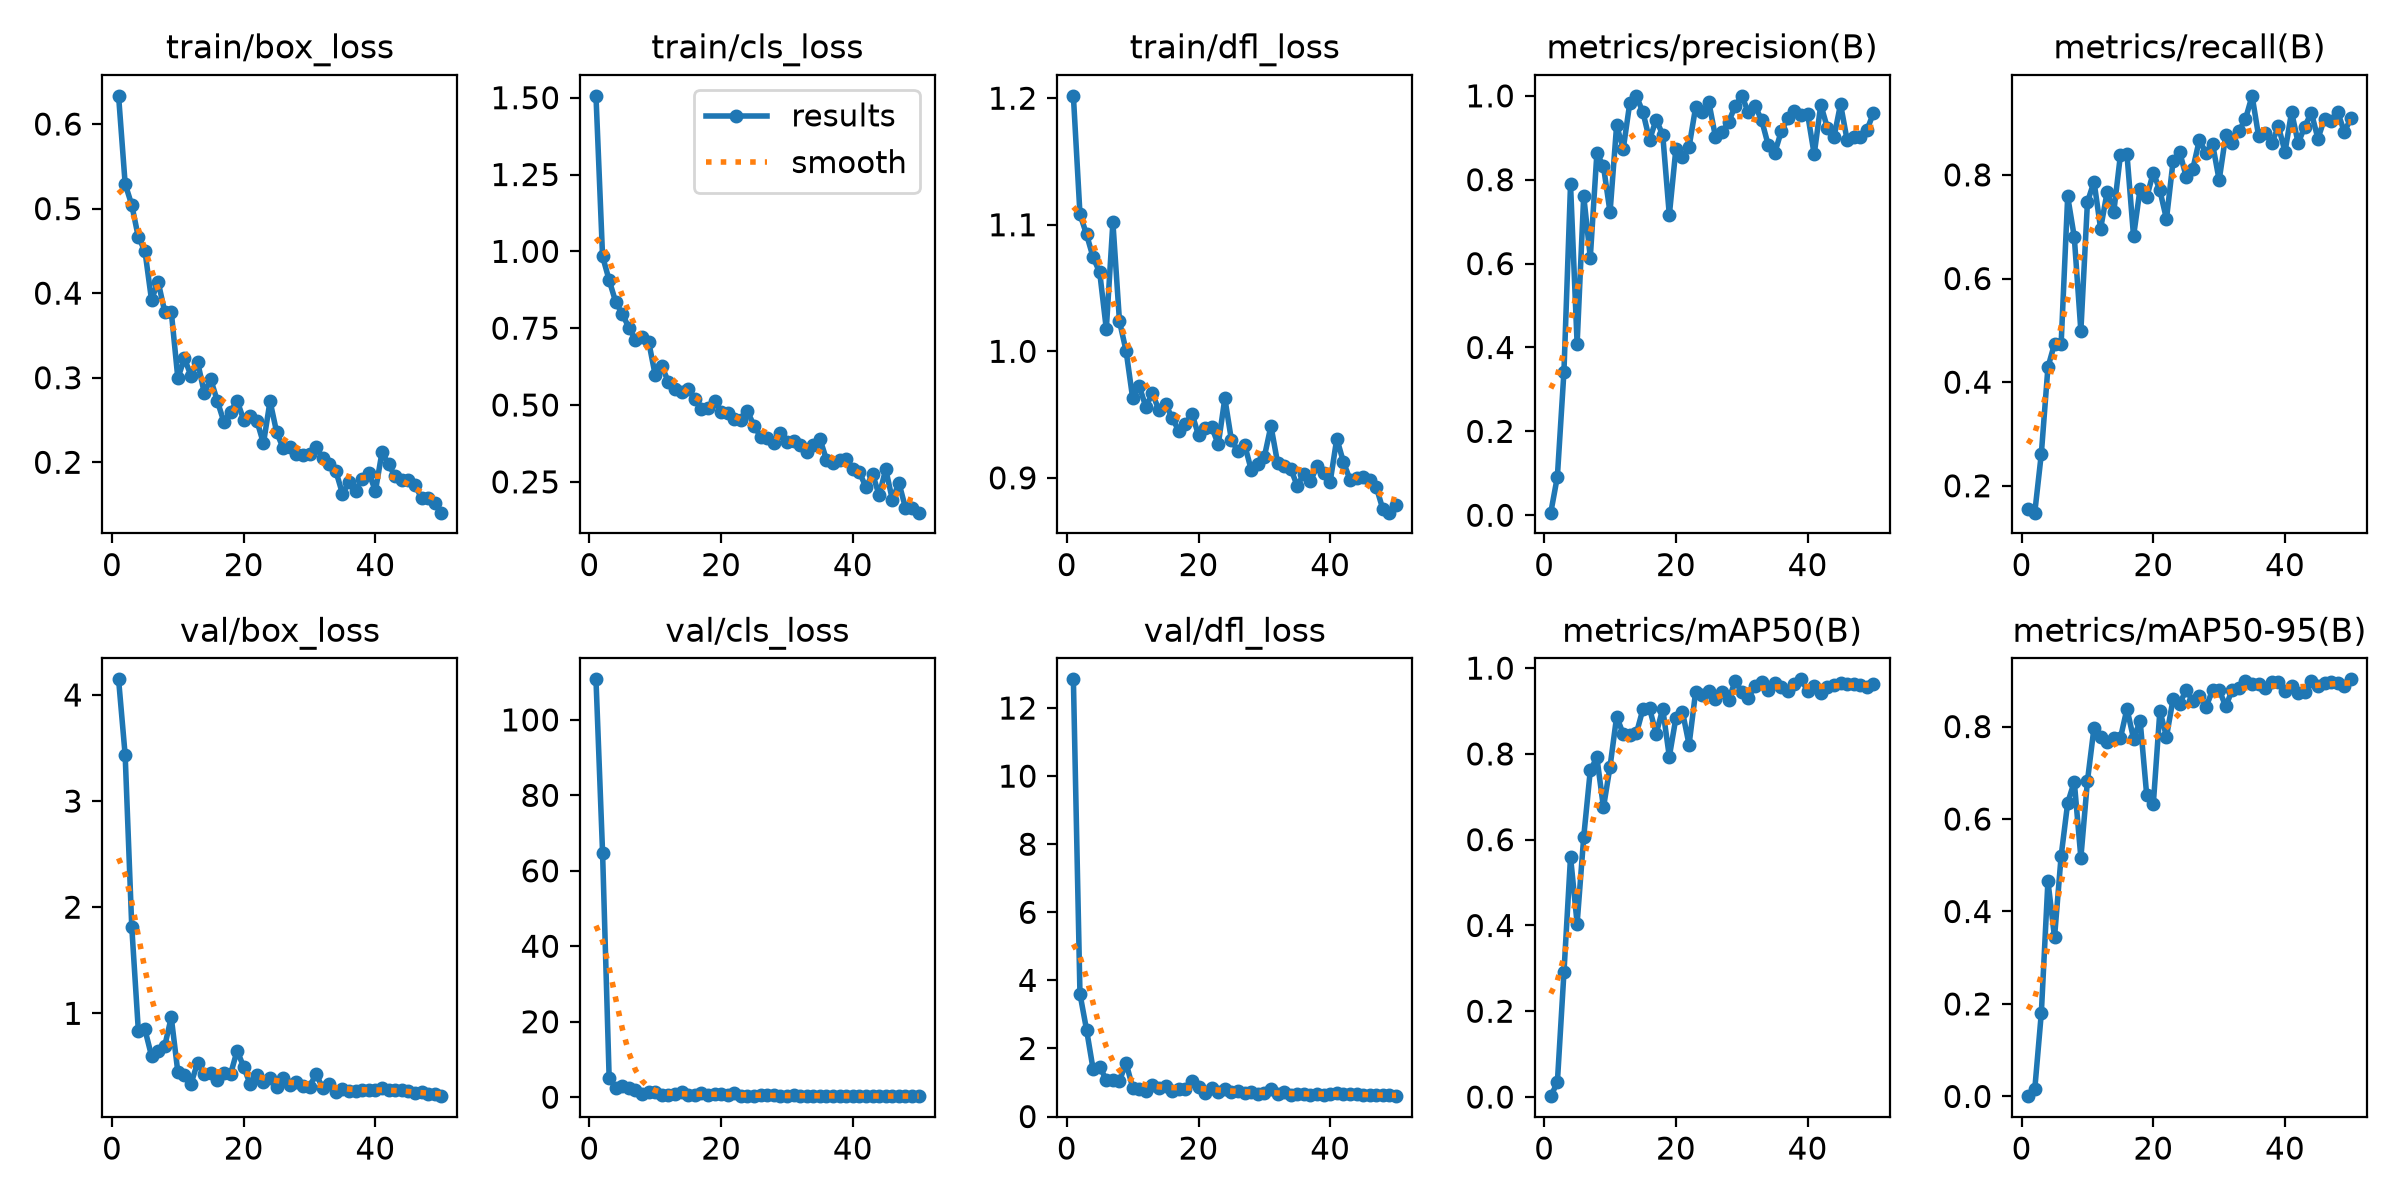

The file beside this chart, header and first rows:
epoch, time, train/box_loss, train/cls_loss, train/dfl_loss, metrics/precision(B), metrics/recall(B), metrics/mAP50(B), metrics/mAP50-95(B), val/box_loss, val/cls_loss, val/dfl_loss, lr/pg0, lr/pg1, lr/pg2
1, 12.11, 0.6334, 1.506, 1.202, 0.00617, 0.1556, 0.00199, 0.00057, 4.147, 110.7, 12.84, 0.001643, 0.001643, 0.06879
2, 22.02, 0.5291, 0.9838, 1.108, 0.09189, 0.1482, 0.03411, 0.01552, 3.433, 64.85, 3.602, 0.003244, 0.003244, 0.03705
3, 31.43, 0.5043, 0.9062, 1.092, 0.3423, 0.2622, 0.2906, 0.1809, 1.817, 5.08, 2.552, 0.004779, 0.004779, 0.005255
4, 40.51, 0.4663, 0.8351, 1.074, 0.7889, 0.4286, 0.5601, 0.4658, 0.8379, 2.425, 1.385, 0.004703, 0.004703, 0.004703
5, 49.96, 0.45, 0.7959, 1.062, 0.4086, 0.4741, 0.4045, 0.3441, 0.8475, 2.939, 1.465, 0.004604, 0.004604, 0.004604
6, 58.76, 0.3921, 0.7519, 1.018, 0.7614, 0.4727, 0.6061, 0.5195, 0.599, 2.441, 1.073, 0.004505, 0.004505, 0.004505
7, 67.79, 0.4137, 0.7116, 1.102, 0.6145, 0.7583, 0.7616, 0.6348, 0.6418, 1.885, 1.062, 0.004406, 0.004406, 0.004406
8, 76.81, 0.3783, 0.7224, 1.024, 0.8629, 0.6802, 0.7917, 0.6809, 0.69, 0.9466, 1.049, 0.004307, 0.004307, 0.004307
9, 85.9, 0.3783, 0.7062, 1, 0.8321, 0.4989, 0.6753, 0.5163, 0.9622, 1.45, 1.574, 0.004208, 0.004208, 0.004208
10, 94.85, 0.2994, 0.5967, 0.963, 0.7223, 0.7474, 0.7703, 0.6822, 0.4461, 1.388, 0.8529, 0.004109, 0.004109, 0.004109
11, 103.9, 0.323, 0.6266, 0.9726, 0.9299, 0.787, 0.887, 0.7979, 0.4167, 0.6776, 0.8188, 0.00401, 0.00401, 0.00401
12, 112.9, 0.3022, 0.5747, 0.9561, 0.873, 0.6963, 0.8465, 0.7771, 0.3366, 0.6833, 0.7405, 0.003911, 0.003911, 0.003911
13, 121.9, 0.3186, 0.5523, 0.9668, 0.9834, 0.7677, 0.8434, 0.7666, 0.5351, 0.9386, 0.9245, 0.003812, 0.003812, 0.003812
14, 130.8, 0.2824, 0.5427, 0.9534, 0.9994, 0.7285, 0.848, 0.7756, 0.4299, 1.296, 0.838, 0.003713, 0.003713, 0.003713
15, 139.8, 0.2979, 0.5512, 0.9582, 0.9606, 0.8376, 0.9048, 0.7746, 0.4332, 0.5942, 0.8937, 0.003614, 0.003614, 0.003614
16, 148.9, 0.2724, 0.5203, 0.9474, 0.895, 0.8398, 0.9063, 0.8385, 0.3707, 0.5782, 0.7566, 0.003515, 0.003515, 0.003515
17, 158, 0.2475, 0.4878, 0.9371, 0.9434, 0.6815, 0.8469, 0.7739, 0.4361, 1.004, 0.8147, 0.003416, 0.003416, 0.003416
18, 167, 0.2596, 0.489, 0.9424, 0.9069, 0.7737, 0.9052, 0.8125, 0.4249, 0.5567, 0.8056, 0.003317, 0.003317, 0.003317
19, 176.1, 0.2727, 0.513, 0.9508, 0.7155, 0.7567, 0.7937, 0.6515, 0.6488, 0.8494, 1.047, 0.003218, 0.003218, 0.003218
20, 185.1, 0.2501, 0.4778, 0.9337, 0.874, 0.8044, 0.8839, 0.6324, 0.4941, 0.919, 0.8693, 0.003119, 0.003119, 0.003119
21, 194, 0.2544, 0.4746, 0.9393, 0.854, 0.7701, 0.8981, 0.8341, 0.3299, 0.6342, 0.7053, 0.00302, 0.00302, 0.00302
22, 202.9, 0.2491, 0.4561, 0.9403, 0.8783, 0.7148, 0.8215, 0.7781, 0.4146, 1.032, 0.8382, 0.002921, 0.002921, 0.002921
23, 212, 0.2224, 0.4528, 0.9264, 0.9731, 0.8259, 0.9456, 0.8593, 0.3511, 0.4257, 0.7309, 0.002822, 0.002822, 0.002822
24, 221.1, 0.2724, 0.4795, 0.9628, 0.9607, 0.8444, 0.9371, 0.8492, 0.3948, 0.433, 0.7989, 0.002723, 0.002723, 0.002723
25, 230.2, 0.2356, 0.4329, 0.9298, 0.9851, 0.796, 0.9458, 0.8797, 0.3025, 0.4396, 0.7105, 0.002624, 0.002624, 0.002624
26, 239.3, 0.2165, 0.3968, 0.921, 0.9028, 0.8114, 0.9287, 0.8547, 0.3914, 0.55, 0.7591, 0.002525, 0.002525, 0.002525
27, 248.2, 0.2177, 0.3924, 0.9263, 0.9134, 0.8678, 0.9435, 0.8665, 0.327, 0.4458, 0.6897, 0.002426, 0.002426, 0.002426
28, 257.3, 0.2096, 0.3757, 0.9065, 0.9375, 0.8415, 0.9262, 0.8424, 0.3517, 0.5104, 0.7222, 0.002327, 0.002327, 0.002327
29, 266.2, 0.2088, 0.4077, 0.9106, 0.9754, 0.8595, 0.9697, 0.878, 0.3193, 0.3747, 0.6637, 0.002228, 0.002228, 0.002228
30, 275.1, 0.2099, 0.3811, 0.9166, 1, 0.7898, 0.9451, 0.8791, 0.3093, 0.3778, 0.6871, 0.002129, 0.002129, 0.002129
31, 284.1, 0.2177, 0.383, 0.9411, 0.9609, 0.8761, 0.9314, 0.8438, 0.4289, 0.4762, 0.8102, 0.00203, 0.00203, 0.00203
32, 293.2, 0.2049, 0.3713, 0.9121, 0.9758, 0.8624, 0.9573, 0.8797, 0.2915, 0.3609, 0.6634, 0.001931, 0.001931, 0.001931
33, 302.6, 0.1977, 0.3484, 0.9092, 0.9432, 0.8844, 0.9669, 0.8827, 0.3327, 0.339, 0.7154, 0.001832, 0.001832, 0.001832
34, 311.8, 0.1893, 0.3709, 0.9073, 0.8837, 0.9078, 0.9491, 0.8988, 0.2538, 0.3473, 0.6416, 0.001733, 0.001733, 0.001733
35, 320.9, 0.1628, 0.3903, 0.8936, 0.8633, 0.9525, 0.965, 0.892, 0.2849, 0.3777, 0.6531, 0.001634, 0.001634, 0.001634
36, 329.8, 0.1767, 0.322, 0.9034, 0.9154, 0.8742, 0.9555, 0.8926, 0.2699, 0.3897, 0.6512, 0.001535, 0.001535, 0.001535
37, 338.8, 0.166, 0.3104, 0.8974, 0.9463, 0.8811, 0.9471, 0.8828, 0.2705, 0.3709, 0.6437, 0.001436, 0.001436, 0.001436
38, 347.7, 0.1808, 0.3203, 0.9091, 0.9637, 0.8615, 0.9626, 0.8963, 0.2763, 0.3083, 0.656, 0.001337, 0.001337, 0.001337
39, 356.6, 0.1877, 0.3251, 0.9041, 0.9535, 0.8938, 0.9739, 0.8967, 0.2749, 0.3034, 0.6469, 0.001238, 0.001238, 0.001238
40, 365.5, 0.1659, 0.2918, 0.897, 0.9566, 0.8444, 0.9478, 0.8776, 0.2734, 0.3285, 0.6599, 0.001139, 0.001139, 0.001139
41, 393.5, 0.212, 0.2817, 0.9311, 0.8604, 0.9215, 0.9592, 0.8879, 0.2993, 0.3571, 0.6906, 0.00104, 0.00104, 0.00104
42, 402.5, 0.1976, 0.2321, 0.9126, 0.9787, 0.8611, 0.9429, 0.8727, 0.2747, 0.3337, 0.6668, 0.000941, 0.000941, 0.000941
43, 411.5, 0.1832, 0.2758, 0.8987, 0.9239, 0.8933, 0.9555, 0.8744, 0.2807, 0.3336, 0.6697, 0.000842, 0.000842, 0.000842
44, 420.7, 0.1795, 0.2064, 0.8998, 0.901, 0.9201, 0.9598, 0.8979, 0.2769, 0.286, 0.6647, 0.000743, 0.000743, 0.000743
45, 429.6, 0.1793, 0.291, 0.9004, 0.9803, 0.8699, 0.9661, 0.887, 0.2654, 0.2737, 0.6462, 0.000644, 0.000644, 0.000644
46, 438.6, 0.1726, 0.1921, 0.8982, 0.8943, 0.9086, 0.9631, 0.8944, 0.248, 0.2704, 0.6224, 0.000545, 0.000545, 0.000545
47, 447.6, 0.1582, 0.2466, 0.8927, 0.9029, 0.9044, 0.9633, 0.8961, 0.2614, 0.277, 0.6445, 0.000446, 0.000446, 0.000446
48, 456.6, 0.1576, 0.1652, 0.8751, 0.9023, 0.9215, 0.9606, 0.8947, 0.2421, 0.2741, 0.6229, 0.000347, 0.000347, 0.000347
49, 465.5, 0.1519, 0.1645, 0.8725, 0.918, 0.883, 0.956, 0.8871, 0.2385, 0.2853, 0.6192, 0.000248, 0.000248, 0.000248
50, 474.6, 0.1404, 0.1497, 0.8789, 0.9592, 0.9089, 0.9619, 0.9021, 0.2192, 0.2814, 0.599, 0.000149, 0.000149, 0.000149
